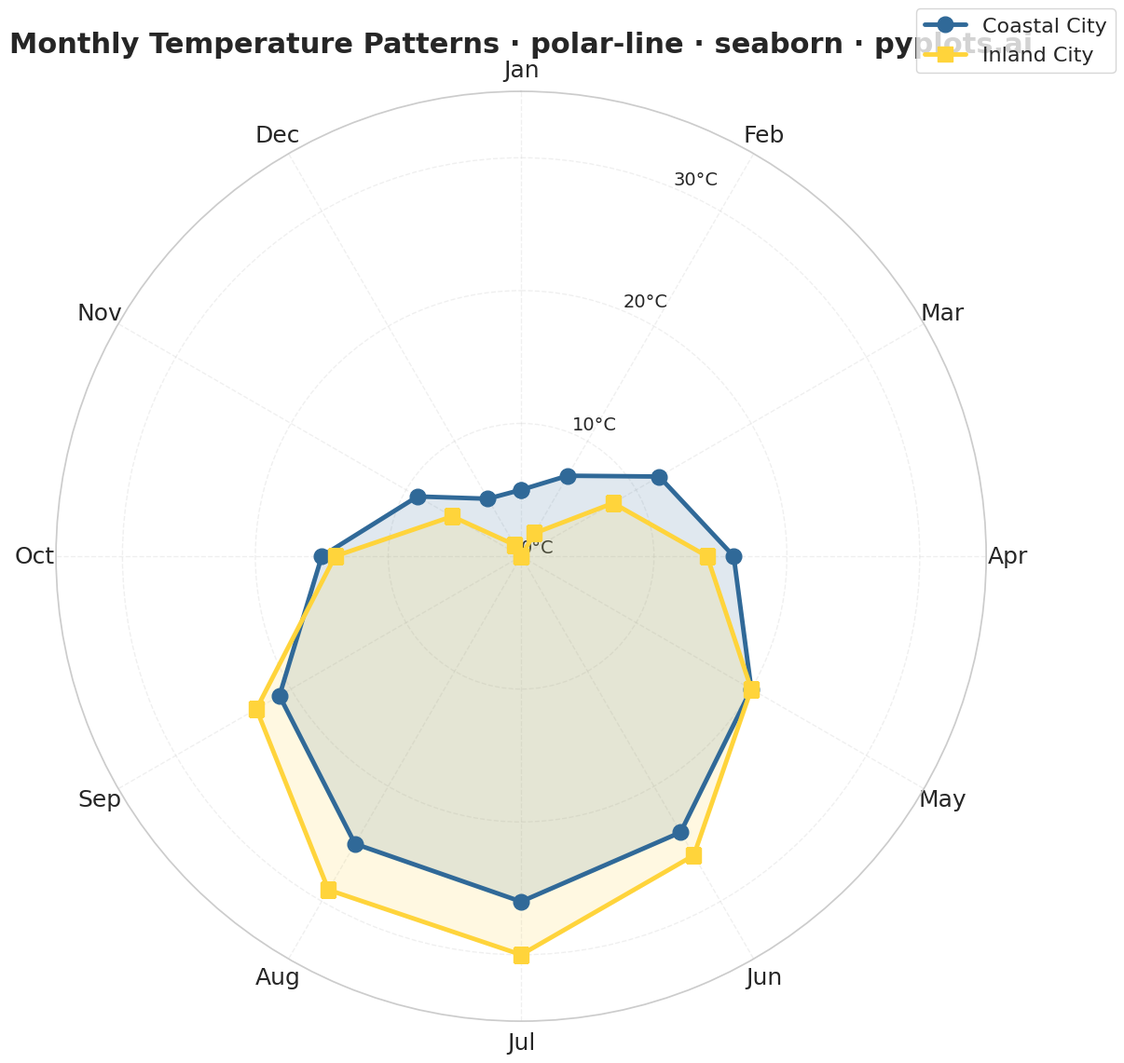

Python code for this plot:
"""pyplots.ai
polar-line: Polar Line Plot
Library: seaborn | Python 3.13
Quality: pending | Created: 2025-12-30
"""

import matplotlib.pyplot as plt
import numpy as np
import seaborn as sns


# Set seaborn style for consistent aesthetics
sns.set_theme(style="whitegrid")

# Data: Monthly average temperatures for two cities (cyclical pattern)
np.random.seed(42)
months = np.linspace(0, 2 * np.pi, 13)  # 12 months + closing point

# City A: Temperate climate with moderate seasonal variation
city_a_temps = np.array([5, 7, 12, 16, 20, 24, 26, 25, 21, 15, 9, 5, 5])

# City B: More extreme seasonal variation
city_b_temps = np.array([0, 2, 8, 14, 20, 26, 30, 29, 23, 14, 6, 1, 0])

# Create polar plot
fig, ax = plt.subplots(figsize=(12, 12), subplot_kw={"projection": "polar"})

# Use seaborn color palette
colors = sns.color_palette(["#306998", "#FFD43B"])

# Plot lines using seaborn-styled matplotlib
ax.plot(months, city_a_temps, color=colors[0], linewidth=3.5, marker="o", markersize=12, label="Coastal City")
ax.plot(months, city_b_temps, color=colors[1], linewidth=3.5, marker="s", markersize=12, label="Inland City")

# Fill area under curves with transparency
ax.fill(months, city_a_temps, color=colors[0], alpha=0.15)
ax.fill(months, city_b_temps, color=colors[1], alpha=0.15)

# Set month labels
month_labels = ["Jan", "Feb", "Mar", "Apr", "May", "Jun", "Jul", "Aug", "Sep", "Oct", "Nov", "Dec"]
ax.set_xticks(np.linspace(0, 2 * np.pi, 12, endpoint=False))
ax.set_xticklabels(month_labels, fontsize=18)

# Style radial axis
ax.set_ylim(0, 35)
ax.set_yticks([0, 10, 20, 30])
ax.set_yticklabels(["0°C", "10°C", "20°C", "30°C"], fontsize=14)

# Title and legend
ax.set_title("Monthly Temperature Patterns · polar-line · seaborn · pyplots.ai", fontsize=22, pad=30, fontweight="bold")
ax.legend(loc="upper right", bbox_to_anchor=(1.15, 1.1), fontsize=16, frameon=True, fancybox=True)

# Customize grid
ax.grid(True, alpha=0.3, linestyle="--")
ax.set_theta_zero_location("N")  # Start from top (January at 12 o'clock)
ax.set_theta_direction(-1)  # Clockwise direction

plt.tight_layout()
plt.savefig("plot.png", dpi=300, bbox_inches="tight", facecolor="white")
